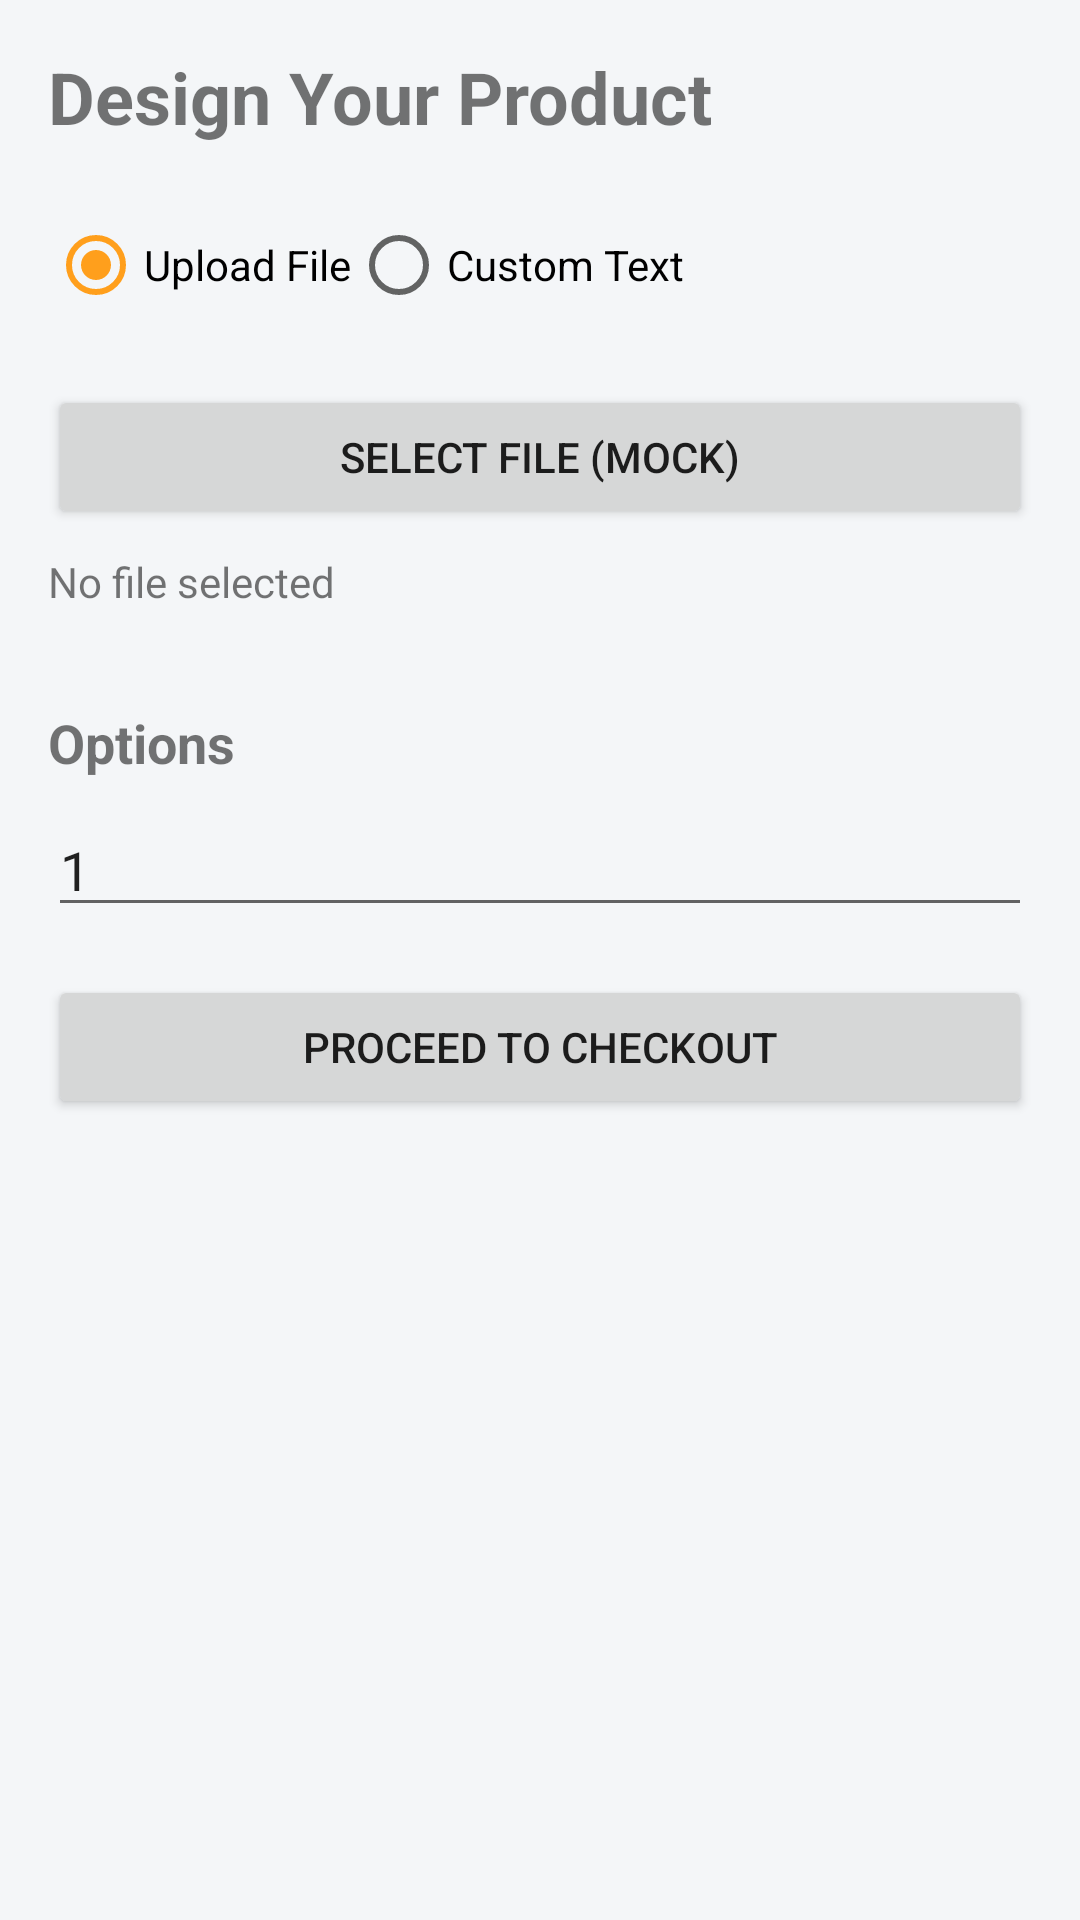

Here is an Android app screen rendered from its layout file. Give the layout XML and the strings, colors and styles it references.
<!-- AndroidManifest.xml: application theme Theme.PrintXpress -->
<!-- res/layout/fragment_design.xml -->
<?xml version="1.0" encoding="utf-8"?>
<ScrollView xmlns:android="http://schemas.android.com/apk/res/android"
    android:layout_width="match_parent"
    android:layout_height="match_parent"
    android:fillViewport="true">

    <LinearLayout
        android:layout_width="match_parent"
        android:layout_height="wrap_content"
        android:orientation="vertical"
        android:padding="16dp">

        <TextView
            android:layout_width="match_parent"
            android:layout_height="wrap_content"
            android:text="Design Your Product"
            android:textSize="24sp"
            android:textStyle="bold"
            android:layout_marginBottom="16dp"/>

        <RadioGroup
            android:id="@+id/rgDesignType"
            android:layout_width="match_parent"
            android:layout_height="wrap_content"
            android:orientation="horizontal"
            android:layout_marginBottom="16dp">
            <RadioButton
                android:id="@+id/rbUpload"
                android:layout_width="wrap_content"
                android:layout_height="wrap_content"
                android:text="Upload File"
                android:checked="true"/>
            <RadioButton
                android:id="@+id/rbText"
                android:layout_width="wrap_content"
                android:layout_height="wrap_content"
                android:text="Custom Text"/>
        </RadioGroup>

        <LinearLayout
            android:id="@+id/layoutUpload"
            android:layout_width="match_parent"
            android:layout_height="wrap_content"
            android:orientation="vertical">
            <Button
                android:id="@+id/btnUploadFile"
                android:layout_width="match_parent"
                android:layout_height="wrap_content"
                android:text="Select File (Mock)"/>
            <TextView
                android:id="@+id/tvFileName"
                android:layout_width="match_parent"
                android:layout_height="wrap_content"
                android:text="No file selected"
                android:layout_marginTop="8dp"
                android:layout_marginBottom="16dp"/>
        </LinearLayout>

        <LinearLayout
            android:id="@+id/layoutText"
            android:layout_width="match_parent"
            android:layout_height="wrap_content"
            android:orientation="vertical"
            android:visibility="gone">
            <EditText
                android:id="@+id/etCustomText"
                android:layout_width="match_parent"
                android:layout_height="wrap_content"
                android:hint="Enter your custom text"
                android:minLines="3"
                android:layout_marginBottom="16dp"/>
        </LinearLayout>

        <TextView
            android:layout_width="match_parent"
            android:layout_height="wrap_content"
            android:text="Options"
            android:textSize="18sp"
            android:textStyle="bold"
            android:layout_marginTop="16dp"
            android:layout_marginBottom="8dp"/>

        
        <EditText
            android:id="@+id/etQuantity"
            android:layout_width="match_parent"
            android:layout_height="wrap_content"
            android:hint="Quantity"
            android:inputType="number"
            android:text="1"
            android:layout_marginBottom="16dp"/>

        <Button
            android:id="@+id/btnProceed"
            android:layout_width="match_parent"
            android:layout_height="wrap_content"
            android:text="Proceed to Checkout"/>

    </LinearLayout>
</ScrollView>
<!-- resources referenced by this layout -->
<resources>
  <style name="Theme.PrintXpress" parent="Theme.MaterialComponents.DayNight.NoActionBar">
          <item name="colorPrimary">@color/primary</item>
          <item name="colorPrimaryVariant">@color/primary_variant</item>
          <item name="colorSecondary">@color/secondary</item>
          <item name="colorSecondaryVariant">@color/secondary_variant</item>
          <item name="android:statusBarColor">@color/primary_variant</item>
          <item name="android:windowBackground">@color/background</item>
          <item name="colorSurface">@color/surface</item>
          <item name="colorOnSurface">@color/text_primary</item>
      </style>
  <color name="primary">#2563EB</color>
  <color name="primary_variant">#172554</color>
  <color name="secondary">#FF9F1C</color>
  <color name="secondary_variant">#EA580C</color>
  <color name="background">#F4F6F8</color>
  <color name="surface">#FFFFFF</color>
  <color name="text_primary">#0F172A</color>
</resources>
